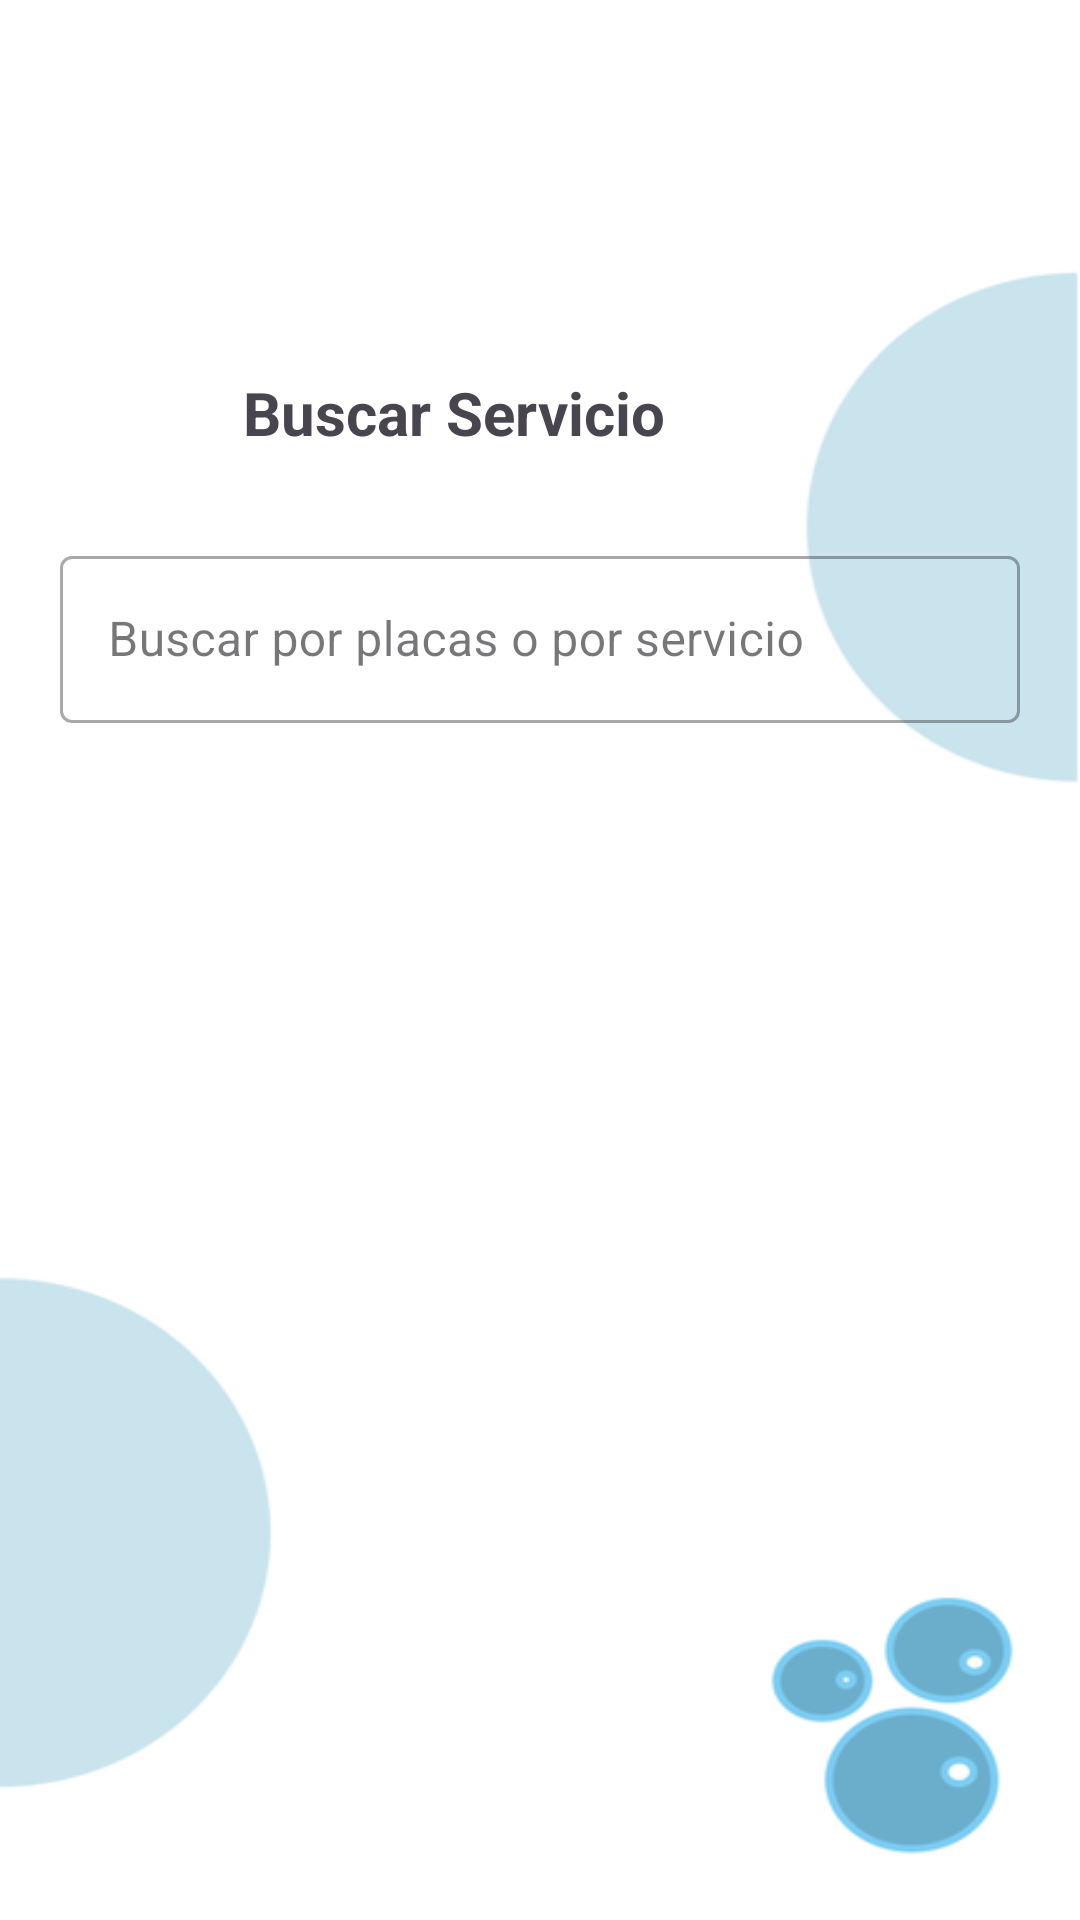

Reconstruct the res/layout file that produces this screen, plus the resources it refers to.
<!-- AndroidManifest.xml: application theme Theme.CarWashApp -->
<!-- res/layout/servicio_activity_buscar.xml -->
<?xml version="1.0" encoding="utf-8"?>
<androidx.constraintlayout.widget.ConstraintLayout xmlns:android="http://schemas.android.com/apk/res/android"
    xmlns:app="http://schemas.android.com/apk/res-auto"
    android:id="@+id/main"
    android:layout_width="match_parent"
    android:layout_height="match_parent"
    android:background="@drawable/background_carwash">

    <ImageButton
        android:id="@+id/imageButton2"
        android:layout_width="55dp"
        android:layout_height="55dp"
        android:layout_marginStart="16dp"
        android:layout_marginTop="110dp"
        android:background="?attr/selectableItemBackgroundBorderless"
        android:contentDescription="Regresar"
        android:onClick="regresar"
        android:src="@drawable/ic_arrow_back"
        app:layout_constraintStart_toStartOf="parent"
        app:layout_constraintTop_toTopOf="parent" />

    <TextView
        android:id="@+id/textView9"
        android:layout_width="wrap_content"
        android:layout_height="wrap_content"
        android:layout_marginStart="10dp"
        android:text="Buscar Servicio"
        android:textSize="20sp"
        android:textStyle="bold"
        app:layout_constraintBottom_toBottomOf="@id/imageButton2"
        app:layout_constraintStart_toEndOf="@id/imageButton2"
        app:layout_constraintTop_toTopOf="@id/imageButton2" />

    <LinearLayout
        android:id="@+id/containerBuscadorLayout1"
        android:layout_width="match_parent"
        android:layout_height="wrap_content"
        android:layout_marginHorizontal="20dp"
        android:layout_marginTop="15dp"
        android:gravity="center_vertical"
        android:orientation="horizontal"
        app:layout_constraintEnd_toEndOf="parent"
        app:layout_constraintStart_toStartOf="parent"
        app:layout_constraintTop_toBottomOf="@id/imageButton2">

        <com.google.android.material.textfield.TextInputLayout
            style="@style/Widget.MaterialComponents.TextInputLayout.OutlinedBox"
            android:layout_width="match_parent"
            android:layout_height="wrap_content"
            android:hint="Buscar por placas o por servicio"
            app:endIconMode="clear_text">

            <com.google.android.material.textfield.TextInputEditText
                android:id="@+id/consul_txt_placaserv_buscar"
                android:layout_width="match_parent"
                android:layout_height="wrap_content"
                android:inputType="text"
                android:maxLines="1" />
        </com.google.android.material.textfield.TextInputLayout>
    </LinearLayout>

    <androidx.recyclerview.widget.RecyclerView
        android:id="@+id/consul_serv_recycle"
        android:layout_width="0dp"
        android:layout_height="0dp"
        android:layout_marginTop="16dp"
        android:clipToPadding="false"
        android:paddingBottom="80dp"
        app:layout_constraintBottom_toBottomOf="parent"
        app:layout_constraintEnd_toEndOf="parent"
        app:layout_constraintStart_toStartOf="parent"
        app:layout_constraintTop_toBottomOf="@id/containerBuscadorLayout1" />
</androidx.constraintlayout.widget.ConstraintLayout>
<!-- resources referenced by this layout -->
<resources>
  <!-- drawable background_carwash: png bitmap (drawable, 18136 bytes) -->
  <style name="Theme.CarWashApp" parent="Base.Theme.CarWashApp" />
  <style name="Base.Theme.CarWashApp" parent="Theme.Material3.DayNight">
          
          
      </style>
</resources>
